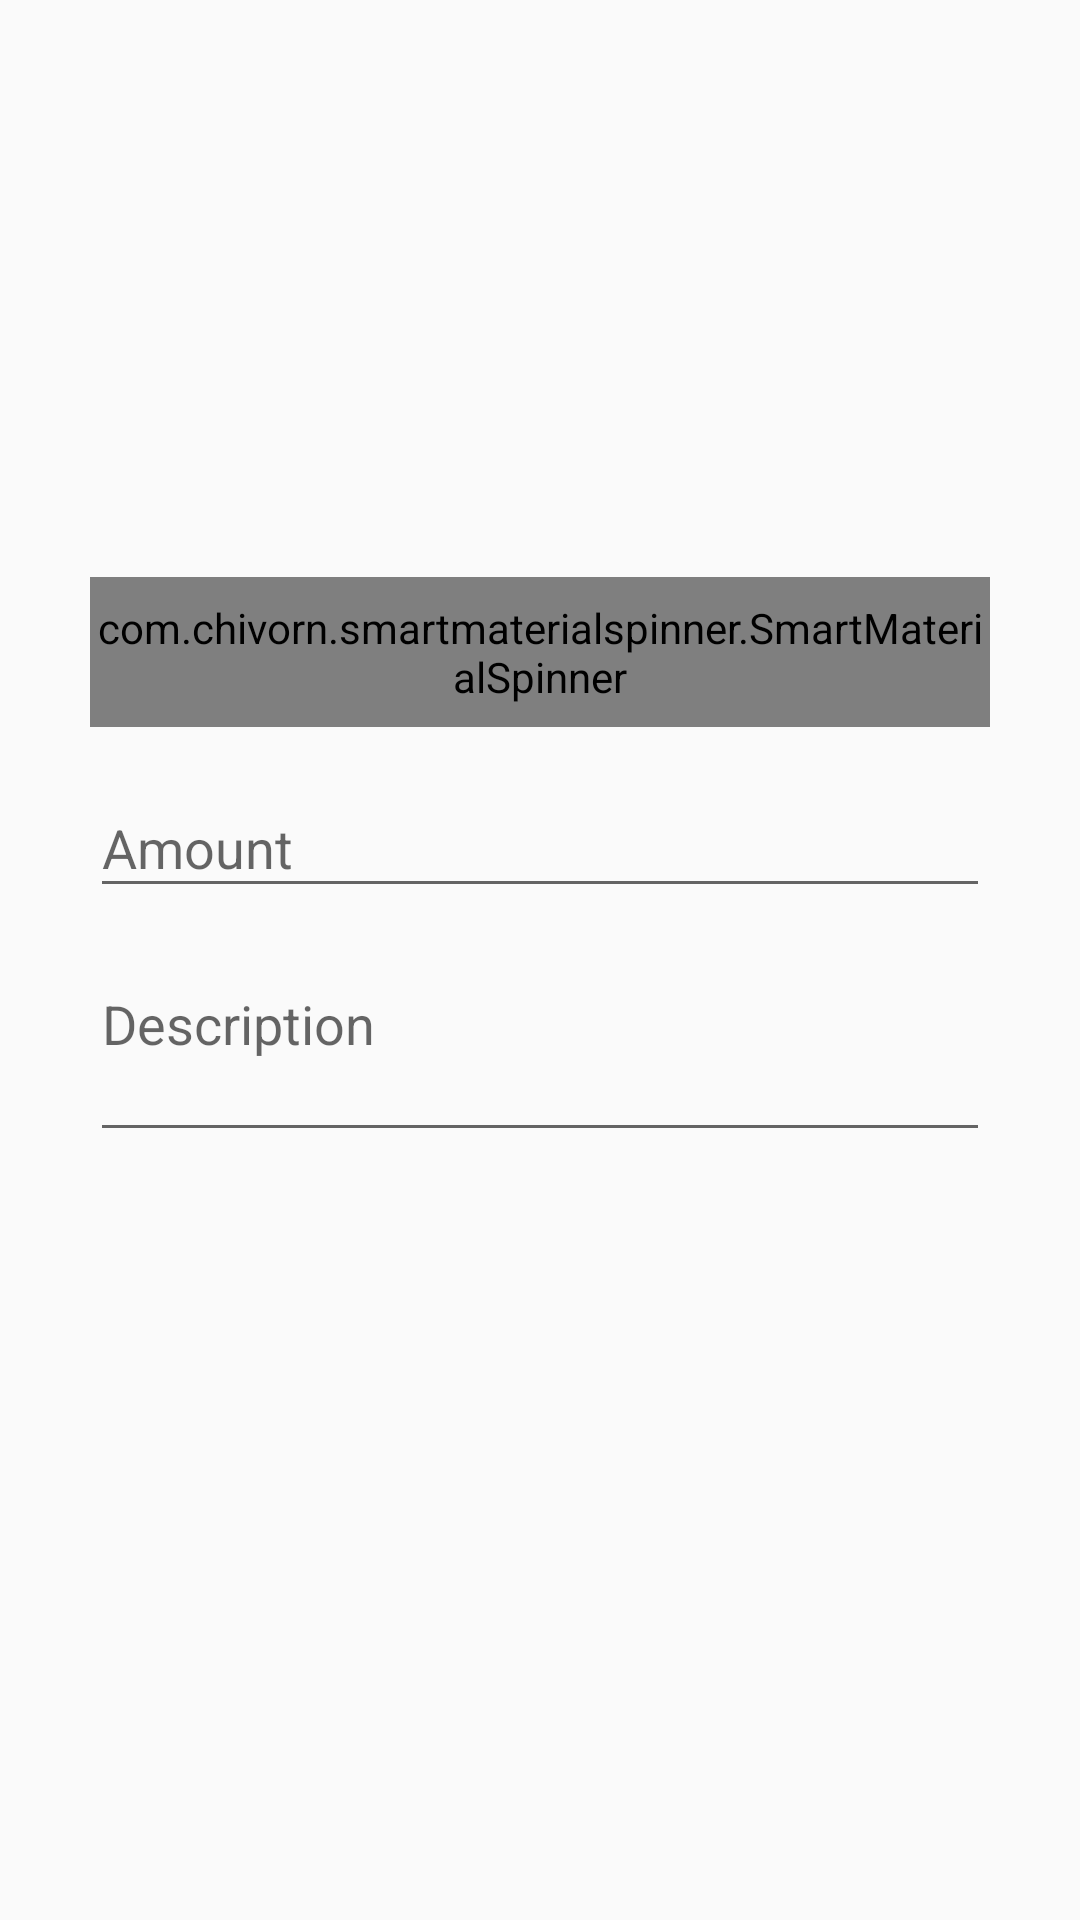

Layout XML and referenced resources for this Android screen:
<!-- AndroidManifest.xml: application theme AppTheme.MyFullScreen -->
<!-- res/layout/new_expenses.xml -->
<?xml version="1.0" encoding="utf-8"?>
<androidx.constraintlayout.widget.ConstraintLayout xmlns:android="http://schemas.android.com/apk/res/android"
    xmlns:app="http://schemas.android.com/apk/res-auto"
    android:layout_width="match_parent"
    android:layout_height="wrap_content"
    >

    <androidx.constraintlayout.widget.ConstraintLayout
        android:id="@+id/layout1"
        android:layout_width="0dp"
        android:layout_height="wrap_content"
        android:theme="@style/AppTheme.AlertDialog"
        app:layout_constraintBottom_toBottomOf="parent"
        app:layout_constraintEnd_toEndOf="parent"
        app:layout_constraintStart_toStartOf="parent"
        app:layout_constraintTop_toTopOf="parent"
        >
        <com.chivorn.smartmaterialspinner.SmartMaterialSpinner
            android:id="@+id/typeSelector"
            android:layout_width="0dp"
            android:layout_height="50dp"
            android:layout_marginStart="30dp"
            android:layout_marginTop="16dp"
            android:layout_marginEnd="30dp"
            app:layout_constraintBottom_toBottomOf="parent"
            app:layout_constraintEnd_toEndOf="parent"
            app:layout_constraintStart_toStartOf="parent"
            app:layout_constraintTop_toTopOf="parent"
            app:layout_constraintVertical_bias="0"
            app:smsp_hint="Select Type"
            app:smsp_enableErrorLabel="false"
            app:smsp_enableSearchHeader="true"
            />

        <com.google.android.material.textfield.TextInputLayout
            android:id="@+id/textInputLayout1"
            android:layout_width="0dp"
            android:layout_height="wrap_content"
            android:layout_marginStart="30dp"
            android:layout_marginTop="8dp"
            android:layout_marginEnd="30dp"
            app:layout_constraintBottom_toBottomOf="parent"
            app:layout_constraintEnd_toEndOf="parent"
            app:layout_constraintStart_toStartOf="parent"
            app:layout_constraintTop_toBottomOf="@+id/typeSelector"
            app:layout_constraintVertical_bias="0"
            >
            <com.google.android.material.textfield.TextInputEditText
                android:id="@+id/amountField"
                android:layout_width="match_parent"
                android:layout_height="match_parent"
                android:hint="Amount "
                android:inputType="numberDecimal"
                android:maxLines="1"
                />

        </com.google.android.material.textfield.TextInputLayout>

        <com.google.android.material.textfield.TextInputLayout
            android:id="@+id/textInputLayout2"
            android:layout_width="0dp"
            android:layout_height="wrap_content"
            android:layout_marginStart="30dp"
            android:layout_marginTop="8dp"
            android:layout_marginEnd="30dp"
            app:layout_constraintBottom_toBottomOf="parent"
            app:layout_constraintEnd_toEndOf="parent"
            app:layout_constraintStart_toStartOf="parent"
            app:layout_constraintTop_toBottomOf="@+id/textInputLayout1"
            app:layout_constraintVertical_bias="0"
            >
            <com.google.android.material.textfield.TextInputEditText
                android:id="@+id/descriptionField"
                android:layout_width="match_parent"
                android:layout_height="match_parent"
                android:gravity="top|start"
                android:hint="Description"
                android:inputType="textCapSentences|textMultiLine|textImeMultiLine"
                android:maxLines="2"
                android:minLines="2"
                />

        </com.google.android.material.textfield.TextInputLayout>

        <androidx.appcompat.widget.AppCompatButton
        android:id="@+id/submitExpenses"
        android:layout_width="0dp"
        android:layout_height="wrap_content"
        android:layout_marginStart="30dp"
        android:layout_marginTop="16dp"
        android:layout_marginEnd="30dp"
        android:layout_marginBottom="16dp"
        android:text="add"
        android:visibility="invisible"
        app:layout_constraintBottom_toBottomOf="parent"
        app:layout_constraintEnd_toEndOf="parent"
        app:layout_constraintStart_toStartOf="parent"
        app:layout_constraintTop_toBottomOf="@+id/textInputLayout2"
        app:layout_constraintVertical_bias="0"
        />

    </androidx.constraintlayout.widget.ConstraintLayout>

    <ProgressBar
        android:layout_width="wrap_content"
        android:layout_height="wrap_content"
        app:layout_constraintStart_toStartOf="parent"
        app:layout_constraintEnd_toEndOf="parent"
        app:layout_constraintBottom_toBottomOf="parent"
        app:layout_constraintTop_toTopOf="parent"
        android:id="@+id/mainProgressbar"
        android:theme="@style/AppTheme.AlertDialog"
        android:layout_marginTop="16dp"
        android:layout_marginBottom="16dp"
        android:visibility="gone"
        />

    <androidx.constraintlayout.widget.ConstraintLayout
        android:layout_width="0dp"
        android:layout_height="wrap_content"
        app:layout_constraintStart_toStartOf="parent"
        app:layout_constraintEnd_toEndOf="parent"
        app:layout_constraintTop_toTopOf="parent"
        app:layout_constraintBottom_toBottomOf="parent"
        app:layout_constraintVertical_bias="0"
        android:id="@+id/layout2"
        android:visibility="gone"
        >

        <com.airbnb.lottie.LottieAnimationView
            android:id="@+id/successAnim"
            android:layout_width="0dp"
            android:layout_height="150dp"
            app:layout_constraintBottom_toBottomOf="parent"
            app:layout_constraintEnd_toEndOf="parent"
            app:layout_constraintStart_toStartOf="parent"
            app:layout_constraintTop_toTopOf="parent"
            app:lottie_autoPlay="false"
            app:lottie_loop="false"
            app:lottie_fileName="added.json"
            app:layout_constraintVertical_bias="0"
            android:layout_marginTop="16dp"
            />

        <androidx.appcompat.widget.AppCompatTextView
            android:layout_width="0dp"
            android:layout_height="wrap_content"
            app:layout_constraintStart_toStartOf="parent"
            app:layout_constraintEnd_toEndOf="parent"
            app:layout_constraintTop_toBottomOf="@+id/successAnim"
            app:layout_constraintBottom_toBottomOf="parent"
            android:id="@+id/successText"
            android:text="Expense Added"
            android:gravity="center"
            android:layout_marginStart="30dp"
            android:layout_marginEnd="30dp"
            android:textSize="18sp"
            android:layout_marginTop="8dp"
            android:layout_marginBottom="8dp"
            />

    </androidx.constraintlayout.widget.ConstraintLayout>


</androidx.constraintlayout.widget.ConstraintLayout>
<!-- resources referenced by this layout -->
<resources>
  <style name="AppTheme.AlertDialog" parent="Theme.AppCompat.Light.Dialog">
          <item name="colorAccent">@color/black</item>
      </style>
  <style name="AppTheme.MyFullScreen" parent="Theme.AppCompat.Light.NoActionBar">
          <item name="windowNoTitle">true</item>
          <item name="android:statusBarColor">@color/colorPrimary</item>
          <item name="colorAccent">@color/colorAccent</item>
      </style>
  <color name="black">#000000</color>
  <color name="colorPrimary">#2d9cdb</color>
  <color name="colorAccent">#baf7ff</color>
</resources>
